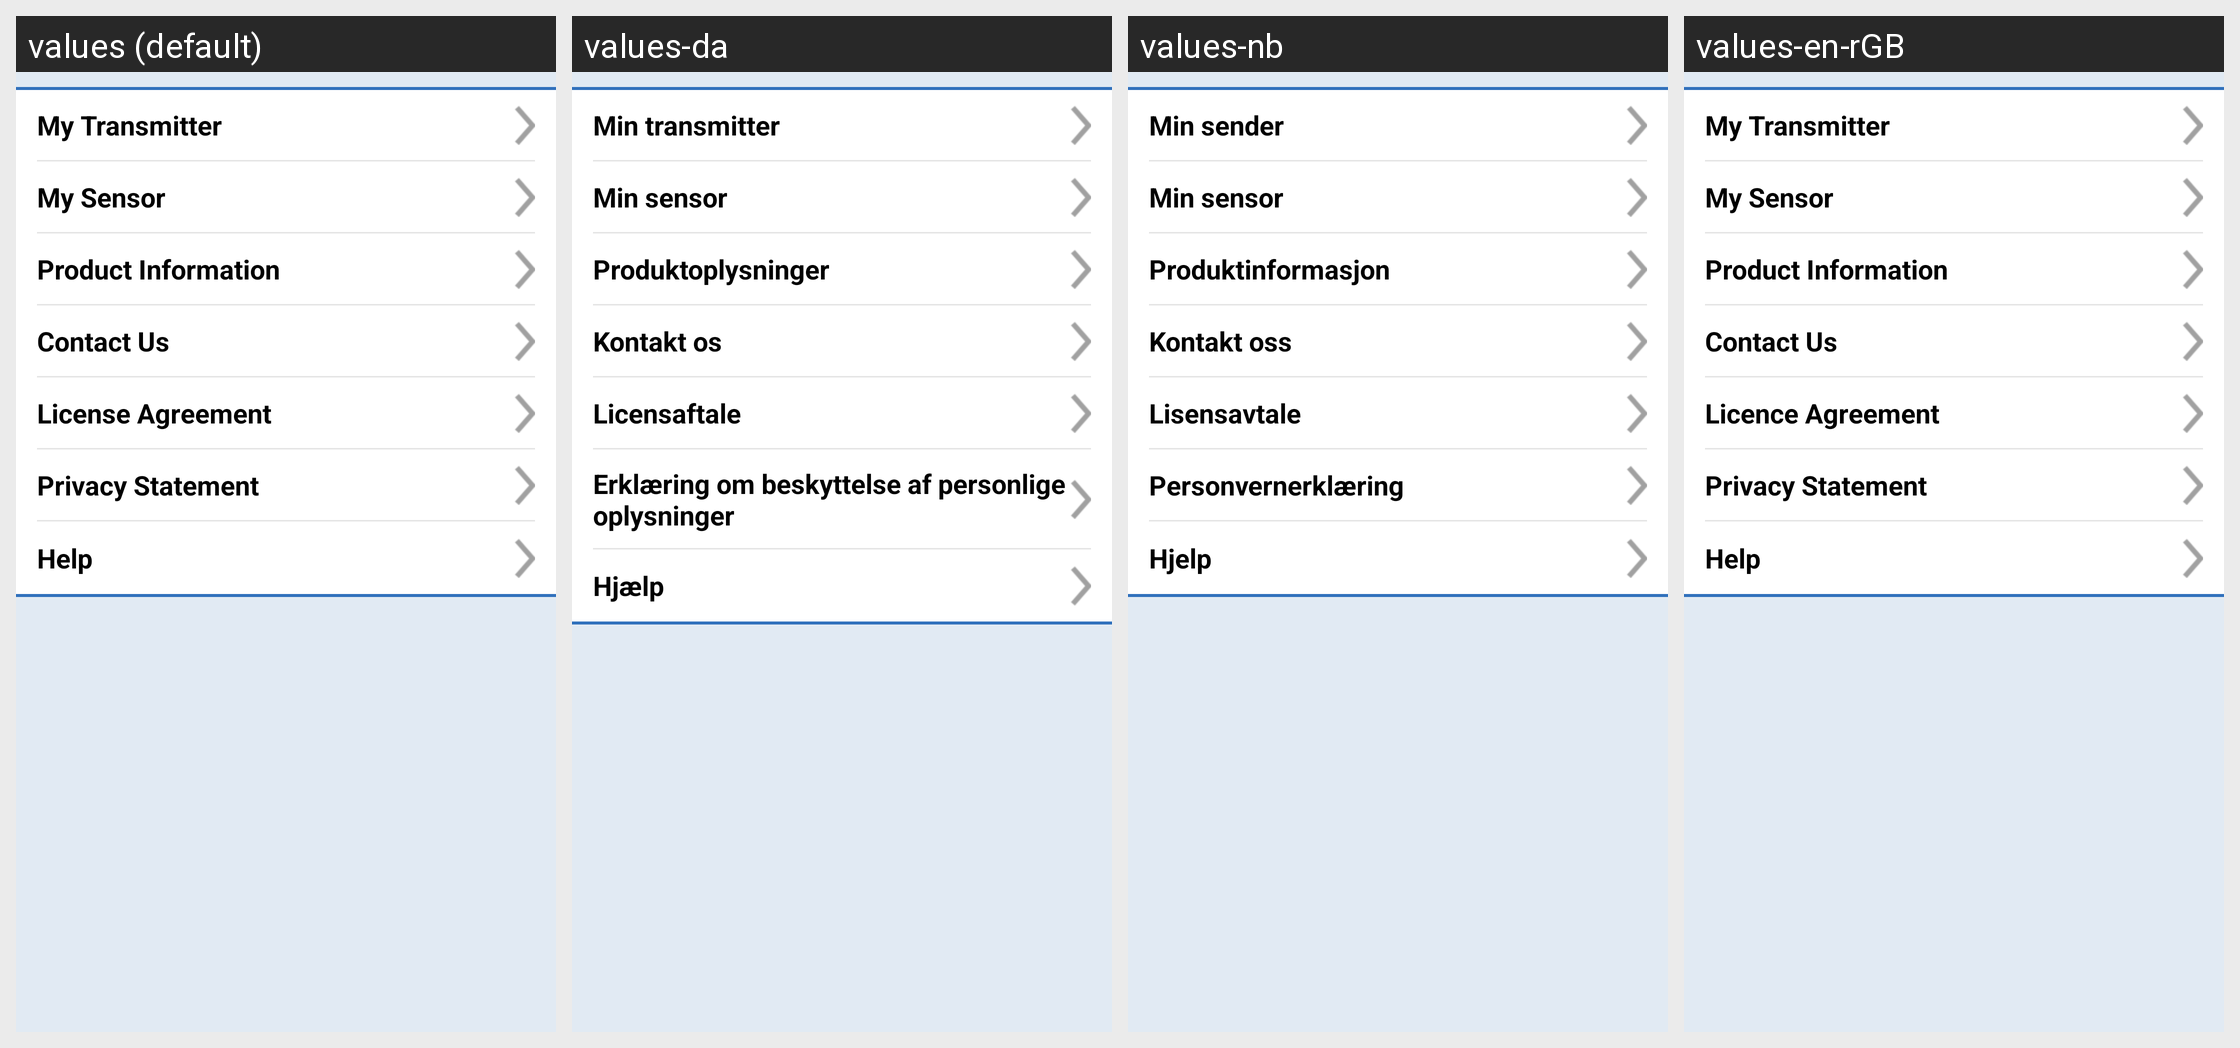

Translations of the strings shown on this Android screen, per locale in the grid:
Android screen res/layout/fragment_about.xml rendered under 4 locales, left to right: values (default), values-da, values-nb, values-en-rGB. Device: Nexus 5 (rendered at 1080×1920; each locale shown at half size, 540×960, under a caption strip naming it); theme SenseonicsThemeNoAnimation.
Other locales in the repository, not shown: values-cs, values-de, values-es, values-fi, values-fr, values-it, values-nl, values-pl, values-pt-rBR, values-ro, values-sv, values-zh.
Strings drawn on this screen, with the default value and each locale's value (text and hints the layout hard-codes, and strings that could not be matched under every locale, appear in the picture but are not listed):

my_transmitter
  values: My Transmitter
  values-da: Min transmitter
  values-nb: Min sender
  values-en-rGB: My Transmitter

my_sensor
  values: My Sensor
  values-da: Min sensor
  values-nb: Min sensor
  values-en-rGB: My Sensor

product_information
  values: Product Information
  values-da: Produktoplysninger
  values-nb: Produktinformasjon
  values-en-rGB: Product Information

contact_us
  values: Contact Us
  values-da: Kontakt os
  values-nb: Kontakt oss
  values-en-rGB: Contact Us

eula_menu
  values: License Agreement
  values-da: Licensaftale
  values-nb: Lisensavtale
  values-en-rGB: Licence Agreement

privacy_statement
  values: Privacy Statement
  values-da: Erklæring om beskyttelse af personlige oplysninger
  values-nb: Personvernerklæring
  values-en-rGB: Privacy Statement

help
  values: Help
  values-da: Hjælp
  values-nb: Hjelp
  values-en-rGB: Help
